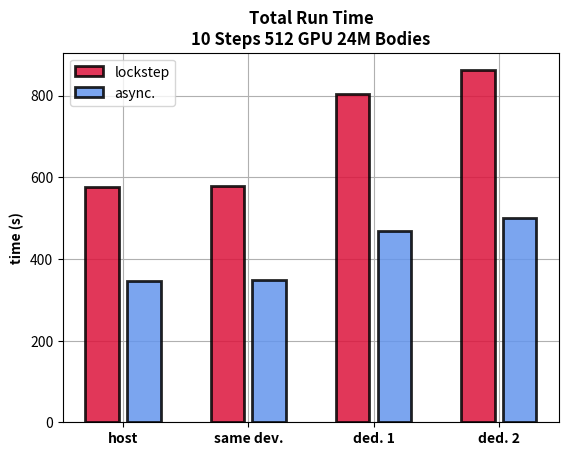
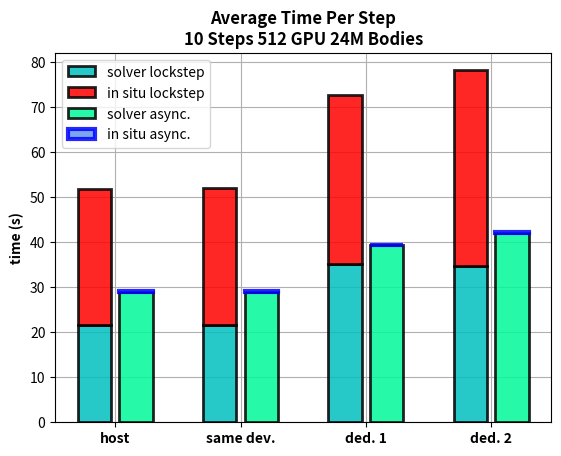

Source code (Python) for these figures, in order:
import matplotlib.pyplot as plt
import numpy as np

# 14:+ sensei_xml=data_binning_sync_host.xml
# 78:+ sensei_xml=data_binning_sync_matched.xml
# 144:+ sensei_xml=data_binning_sync_1dev.xml
# 212:+ sensei_xml=data_binning_sync_2dev.xml
# 
# 71: === newton++ === : total time :  575.445s
# 137: === newton++ === : total time : 577.527s
# 205: === newton++ === : total time : 803.188s
# 273: === newton++ === : total time : 861.756s
# 
# 
# 282:+ sensei_xml=data_binning_async_host.xml
# 348:+ sensei_xml=data_binning_async_matched.xml
# 414:+ sensei_xml=data_binning_async_1dev.xml
# 482:+ sensei_xml=data_binning_async_2dev.xml
# 
# 341: === newton++ === : total time : 346.902s
# 407: === newton++ === : total time : 347.311s
# 475: === newton++ === : total time : 467.769s
# 543: === newton++ === : total time : 500.665s

# 39:  === newton++ === : === initialization === : 57.9833s
# 105: === newton++ === : === initialization === : 57.9419s
# 173: === newton++ === : === initialization === : 79.7747s
# 241: === newton++ === : === initialization === : 81.7166s

# 309: === newton++ === : === initialization === : 27.5118s
# 375: === newton++ === : === initialization === : 27.5077s
# 443: === newton++ === : === initialization === : 39.3075s
# 511: === newton++ === : === initialization === : 37.5077s




cases = ['host', 'same dev.', 'ded. 1', 'ded. 2']
sync_tot = [575.445, 577.527, 803.188, 861.756]
async_tot = [346.902, 347.311, 467.769, 500.665]

x = np.array([1.,2.,3.,4.]) * 3
sync_x = x - 0.5
async_x = x + 0.5

fig = plt.figure()
plt.bar(sync_x, sync_tot, width=0.8, color='crimson', alpha=0.85, linewidth=2, label='lockstep', edgecolor='k',zorder=3)
plt.bar(async_x, async_tot, width=0.8, color='cornflowerblue', alpha=0.85, linewidth=2, label='async.', edgecolor='k', zorder=3)
plt.grid(True)
plt.ylabel('time (s)', fontweight='bold')
plt.title('Total Run Time\n10 Steps 512 GPU 24M Bodies', fontweight='bold')
plt.xticks(x, cases, fontweight='bold')
plt.legend()

plt.savefig('total_run_time_512GPU_24Mp_1rankPerGPU.png', dpi=200)

#
# sync
#

#38:  === newton++ === : sensei upd : 30.2648s
#41:  === newton++ === : sensei upd : 30.2439s
#44:  === newton++ === : sensei upd : 29.9897s
#47:  === newton++ === : sensei upd : 30.0197s
#50:  === newton++ === : sensei upd : 30.1473s
#53:  === newton++ === : sensei upd : 30.0176s
#56:  === newton++ === : sensei upd : 30.1984s
#59:  === newton++ === : sensei upd : 30.1658s
#62:  === newton++ === : sensei upd : 30.1117s
#65:  === newton++ === : sensei upd : 30.1864s
#68:  === newton++ === : sensei upd : 30.0403s
#104: === newton++ === : sensei upd : 30.3836s
#107: === newton++ === : sensei upd : 30.3318s
#110: === newton++ === : sensei upd : 30.4458s
#113: === newton++ === : sensei upd : 30.2288s
#116: === newton++ === : sensei upd : 30.4787s
#119: === newton++ === : sensei upd : 30.6482s
#122: === newton++ === : sensei upd : 30.3143s
#125: === newton++ === : sensei upd : 30.0922s
#128: === newton++ === : sensei upd : 30.2335s
#131: === newton++ === : sensei upd : 30.1994s
#134: === newton++ === : sensei upd : 30.3438s
#172: === newton++ === : sensei upd : 40.5728s
#175: === newton++ === : sensei upd : 37.0174s
#178: === newton++ === : sensei upd : 37.0359s
#181: === newton++ === : sensei upd : 36.9729s
#184: === newton++ === : sensei upd : 37.1218s
#187: === newton++ === : sensei upd : 37.3058s
#190: === newton++ === : sensei upd : 37.1026s
#193: === newton++ === : sensei upd : 37.1902s
#196: === newton++ === : sensei upd : 37.2176s
#199: === newton++ === : sensei upd : 37.2919s
#202: === newton++ === : sensei upd : 37.1129s
#240: === newton++ === : sensei upd : 44.5578s
#243: === newton++ === : sensei upd : 43.595s
#246: === newton++ === : sensei upd : 43.4362s
#249: === newton++ === : sensei upd : 43.4412s
#252: === newton++ === : sensei upd : 43.4507s
#255: === newton++ === : sensei upd : 43.3679s
#258: === newton++ === : sensei upd : 43.5355s
#261: === newton++ === : sensei upd : 43.3216s
#264: === newton++ === : sensei upd : 43.439s
#267: === newton++ === : sensei upd : 43.3316s
#270: === newton++ === : sensei upd : 43.4193s

#40:  === newton++ === : integrate part : 21.6246s
#43:  === newton++ === : integrate part : 21.6619s
#46:  === newton++ === : integrate part : 21.6437s
#49:  === newton++ === : integrate part : 21.6181s
#52:  === newton++ === : integrate part : 21.6095s
#55:  === newton++ === : integrate part : 21.6308s
#58:  === newton++ === : integrate part : 21.6486s
#61:  === newton++ === : integrate part : 21.6266s
#64:  === newton++ === : integrate part : 21.6121s
#67:  === newton++ === : integrate part : 21.659s
#106: === newton++ === : integrate part : 21.6897s
#109: === newton++ === : integrate part : 21.6276s
#112: === newton++ === : integrate part : 21.5819s
#115: === newton++ === : integrate part : 21.5881s
#118: === newton++ === : integrate part : 21.6019s
#121: === newton++ === : integrate part : 21.6439s
#124: === newton++ === : integrate part : 21.6278s
#127: === newton++ === : integrate part : 21.6392s
#130: === newton++ === : integrate part : 21.6611s
#133: === newton++ === : integrate part : 21.6006s
#174: === newton++ === : integrate part : 35.2167s
#177: === newton++ === : integrate part : 35.2042s
#180: === newton++ === : integrate part : 35.291s
#183: === newton++ === : integrate part : 35.22s
#186: === newton++ === : integrate part : 35.1391s
#189: === newton++ === : integrate part : 35.1869s
#192: === newton++ === : integrate part : 35.229s
#195: === newton++ === : integrate part : 35.143s
#198: === newton++ === : integrate part : 35.1768s
#201: === newton++ === : integrate part : 35.2312s
#242: === newton++ === : integrate part : 34.5382s
#245: === newton++ === : integrate part : 34.5605s
#248: === newton++ === : integrate part : 34.5575s
#251: === newton++ === : integrate part : 34.5476s
#254: === newton++ === : integrate part : 34.5721s
#257: === newton++ === : integrate part : 34.6289s
#260: === newton++ === : integrate part : 34.5945s
#263: === newton++ === : integrate part : 34.5738s
#266: === newton++ === : integrate part : 34.5907s
#269: === newton++ === : integrate part : 34.5309s



#
# async
#

#308: === newton++ === : sensei upd : 0.020089s
#311: === newton++ === : sensei upd : 0.075745s
#314: === newton++ === : sensei upd : 0.066729s
#317: === newton++ === : sensei upd : 0.058192s
#320: === newton++ === : sensei upd : 0.049112s
#323: === newton++ === : sensei upd : 0.066702s
#326: === newton++ === : sensei upd : 0.063977s
#329: === newton++ === : sensei upd : 0.051667s
#332: === newton++ === : sensei upd : 0.048449s
#335: === newton++ === : sensei upd : 0.049124s
#338: === newton++ === : sensei upd : 0.047094s
#374: === newton++ === : sensei upd : 0.013238s
#377: === newton++ === : sensei upd : 0.065749s
#380: === newton++ === : sensei upd : 0.079297s
#383: === newton++ === : sensei upd : 0.093602s
#386: === newton++ === : sensei upd : 0.081554s
#389: === newton++ === : sensei upd : 0.090461s
#392: === newton++ === : sensei upd : 0.088945s
#395: === newton++ === : sensei upd : 0.062848s
#398: === newton++ === : sensei upd : 0.057216s
#401: === newton++ === : sensei upd : 0.082618s
#404: === newton++ === : sensei upd : 0.084964s
#442: === newton++ === : sensei upd : 0.234019s
#445: === newton++ === : sensei upd : 0.018817s
#448: === newton++ === : sensei upd : 0.021248s
#451: === newton++ === : sensei upd : 0.018486s
#454: === newton++ === : sensei upd : 0.018677s
#457: === newton++ === : sensei upd : 0.01836s
#460: === newton++ === : sensei upd : 0.018334s
#463: === newton++ === : sensei upd : 0.018191s
#466: === newton++ === : sensei upd : 0.018598s
#469: === newton++ === : sensei upd : 0.018273s
#472: === newton++ === : sensei upd : 0.018504s
#510: === newton++ === : sensei upd : 0.331619s
#513: === newton++ === : sensei upd : 0.018612s
#516: === newton++ === : sensei upd : 0.034477s
#519: === newton++ === : sensei upd : 0.019257s
#522: === newton++ === : sensei upd : 0.018668s
#525: === newton++ === : sensei upd : 0.018344s
#528: === newton++ === : sensei upd : 0.022783s
#531: === newton++ === : sensei upd : 0.018368s
#534: === newton++ === : sensei upd : 0.018801s
#537: === newton++ === : sensei upd : 0.018363s
#540: === newton++ === : sensei upd : 0.018313s

#310: === newton++ === : integrate part : 29.942s
#313: === newton++ === : integrate part : 28.8495s
#316: === newton++ === : integrate part : 28.8664s
#319: === newton++ === : integrate part : 28.8567s
#322: === newton++ === : integrate part : 28.8852s
#325: === newton++ === : integrate part : 28.8629s
#328: === newton++ === : integrate part : 28.8984s
#331: === newton++ === : integrate part : 28.9221s
#334: === newton++ === : integrate part : 28.878s
#337: === newton++ === : integrate part : 28.8726s
#376: === newton++ === : integrate part : 29.7761s
#379: === newton++ === : integrate part : 28.9997s
#382: === newton++ === : integrate part : 29.0195s
#385: === newton++ === : integrate part : 28.8857s
#388: === newton++ === : integrate part : 28.933s
#391: === newton++ === : integrate part : 28.8257s
#394: === newton++ === : integrate part : 28.8347s
#397: === newton++ === : integrate part : 28.9357s
#400: === newton++ === : integrate part : 28.8683s
#403: === newton++ === : integrate part : 28.9209s
#444: === newton++ === : integrate part : 39.8642s
#447: === newton++ === : integrate part : 39.1225s
#450: === newton++ === : integrate part : 39.2581s
#453: === newton++ === : integrate part : 39.143s
#456: === newton++ === : integrate part : 39.1776s
#459: === newton++ === : integrate part : 39.1475s
#462: === newton++ === : integrate part : 39.1875s
#465: === newton++ === : integrate part : 39.144s
#468: === newton++ === : integrate part : 39.1337s
#471: === newton++ === : integrate part : 39.2355s
#512: === newton++ === : integrate part : 43.694s
#515: === newton++ === : integrate part : 41.9594s
#518: === newton++ === : integrate part : 41.9144s
#521: === newton++ === : integrate part : 41.9314s
#524: === newton++ === : integrate part : 42.0575s
#527: === newton++ === : integrate part : 41.9398s
#530: === newton++ === : integrate part : 41.9276s
#533: === newton++ === : integrate part : 41.8847s
#536: === newton++ === : integrate part : 41.9432s
#539: === newton++ === : integrate part : 41.8171s


# sensei has 11 per run, the first can be ignore
# sovler has 10 per run

sensei_sync = np.array([30.2648, 30.2439, 29.9897, 30.0197,
    30.1473, 30.0176, 30.1984, 30.1658, 30.1117, 30.1864, 30.0403, 30.3836,
    30.3318, 30.4458, 30.2288, 30.4787, 30.6482, 30.3143, 30.0922, 30.2335,
    30.1994, 30.3438, 40.5728, 37.0174, 37.0359, 36.9729, 37.1218, 37.3058,
    37.1026, 37.1902, 37.2176, 37.2919, 37.1129, 44.5578, 43.595, 43.4362,
    43.4412, 43.4507, 43.3679, 43.5355, 43.3216, 43.439, 43.3316, 43.4193])

solve_sync = np.array([ 21.6246, 21.6619, 21.6437, 21.6181,
    21.6095, 21.6308, 21.6486, 21.6266, 21.6121, 21.659, 21.6897, 21.6276,
    21.5819, 21.5881, 21.6019, 21.6439, 21.6278, 21.6392, 21.6611, 21.6006,
    35.2167, 35.2042, 35.291, 35.22, 35.1391, 35.1869, 35.229, 35.143, 35.1768,
    35.2312, 34.5382, 34.5605, 34.5575, 34.5476, 34.5721, 34.6289, 34.5945,
    34.5738, 34.5907, 34.5309])

sensei_sync.shape = (4,11)
solve_sync.shape = (4,10)


sensei_async = np.array([0.020089, 0.075745, 0.066729, 0.058192,
    0.049112, 0.066702, 0.063977, 0.051667, 0.048449, 0.049124, 0.047094,
    0.013238, 0.065749, 0.079297, 0.093602, 0.081554, 0.090461, 0.088945,
    0.062848, 0.057216, 0.082618, 0.084964, 0.234019, 0.018817, 0.021248,
    0.018486, 0.018677, 0.01836, 0.018334, 0.018191, 0.018598, 0.018273,
    0.018504, 0.331619, 0.018612, 0.034477, 0.019257, 0.018668, 0.018344,
    0.022783, 0.018368, 0.018801, 0.018363, 0.018313])

solve_async = np.array([ 29.942, 28.8495, 28.8664, 28.8567, 28.8852,
    28.8629, 28.8984, 28.9221, 28.878, 28.8726, 29.7761, 28.9997, 29.0195,
    28.8857, 28.933, 28.8257, 28.8347, 28.9357, 28.8683, 28.9209, 39.8642,
    39.1225, 39.2581, 39.143, 39.1776, 39.1475, 39.1875, 39.144, 39.1337,
    39.2355, 43.694, 41.9594, 41.9144, 41.9314, 42.0575, 41.9398, 41.9276,
    41.8847, 41.9432, 41.8171])

sensei_async.shape = (4,11)
solve_async.shape = (4,10)


it = np.array([1.,2.,3.,4.,5.,6.,7.,8.,9.,10.])

fig2 = plt.figure()

sensei_sync_av = np.array([np.average(sensei_sync[0]), np.average(sensei_sync[1]), np.average(sensei_sync[2]), np.average(sensei_sync[3])])
solve_sync_av = np.array([np.average(solve_sync[0]), np.average(solve_sync[1]), np.average(solve_sync[2]), np.average(solve_sync[3])])

sensei_async_av = np.array([np.average(sensei_async[0]), np.average(sensei_async[1]), np.average(sensei_async[2]), np.average(sensei_async[3])])
solve_async_av = np.array([np.average(solve_async[0]), np.average(solve_async[1]), np.average(solve_async[2]), np.average(solve_async[3])])


plt.bar(sync_x, solve_sync_av, width=0.8, color='c', alpha=0.85, linewidth=2, label='solver lockstep', edgecolor='k',zorder=3, bottom=np.zeros([4]))
plt.bar(sync_x, sensei_sync_av, width=0.8, color='r', alpha=0.85, linewidth=2, label='in situ lockstep', edgecolor='k',zorder=3, bottom=solve_sync_av)

plt.bar(async_x, solve_async_av, width=0.8, color='mediumspringgreen', alpha=0.85, linewidth=2, label='solver async.', edgecolor='k',zorder=3, bottom=np.zeros([4]))
plt.bar(async_x, sensei_async_av, width=0.8, color='cornflowerblue', alpha=0.85, linewidth=3, label='in situ async.', edgecolor='b', zorder=3, bottom=solve_async_av)

plt.grid(True)
plt.ylabel('time (s)', fontweight='bold')
plt.title('Average Time Per Step\n10 Steps 512 GPU 24M Bodies', fontweight='bold')
plt.xticks(x, cases, fontweight='bold')
plt.legend()

plt.savefig('average_time_per_step_512GPU_24Mp_1rankPerGPU.png', dpi=200)

plt.show()

